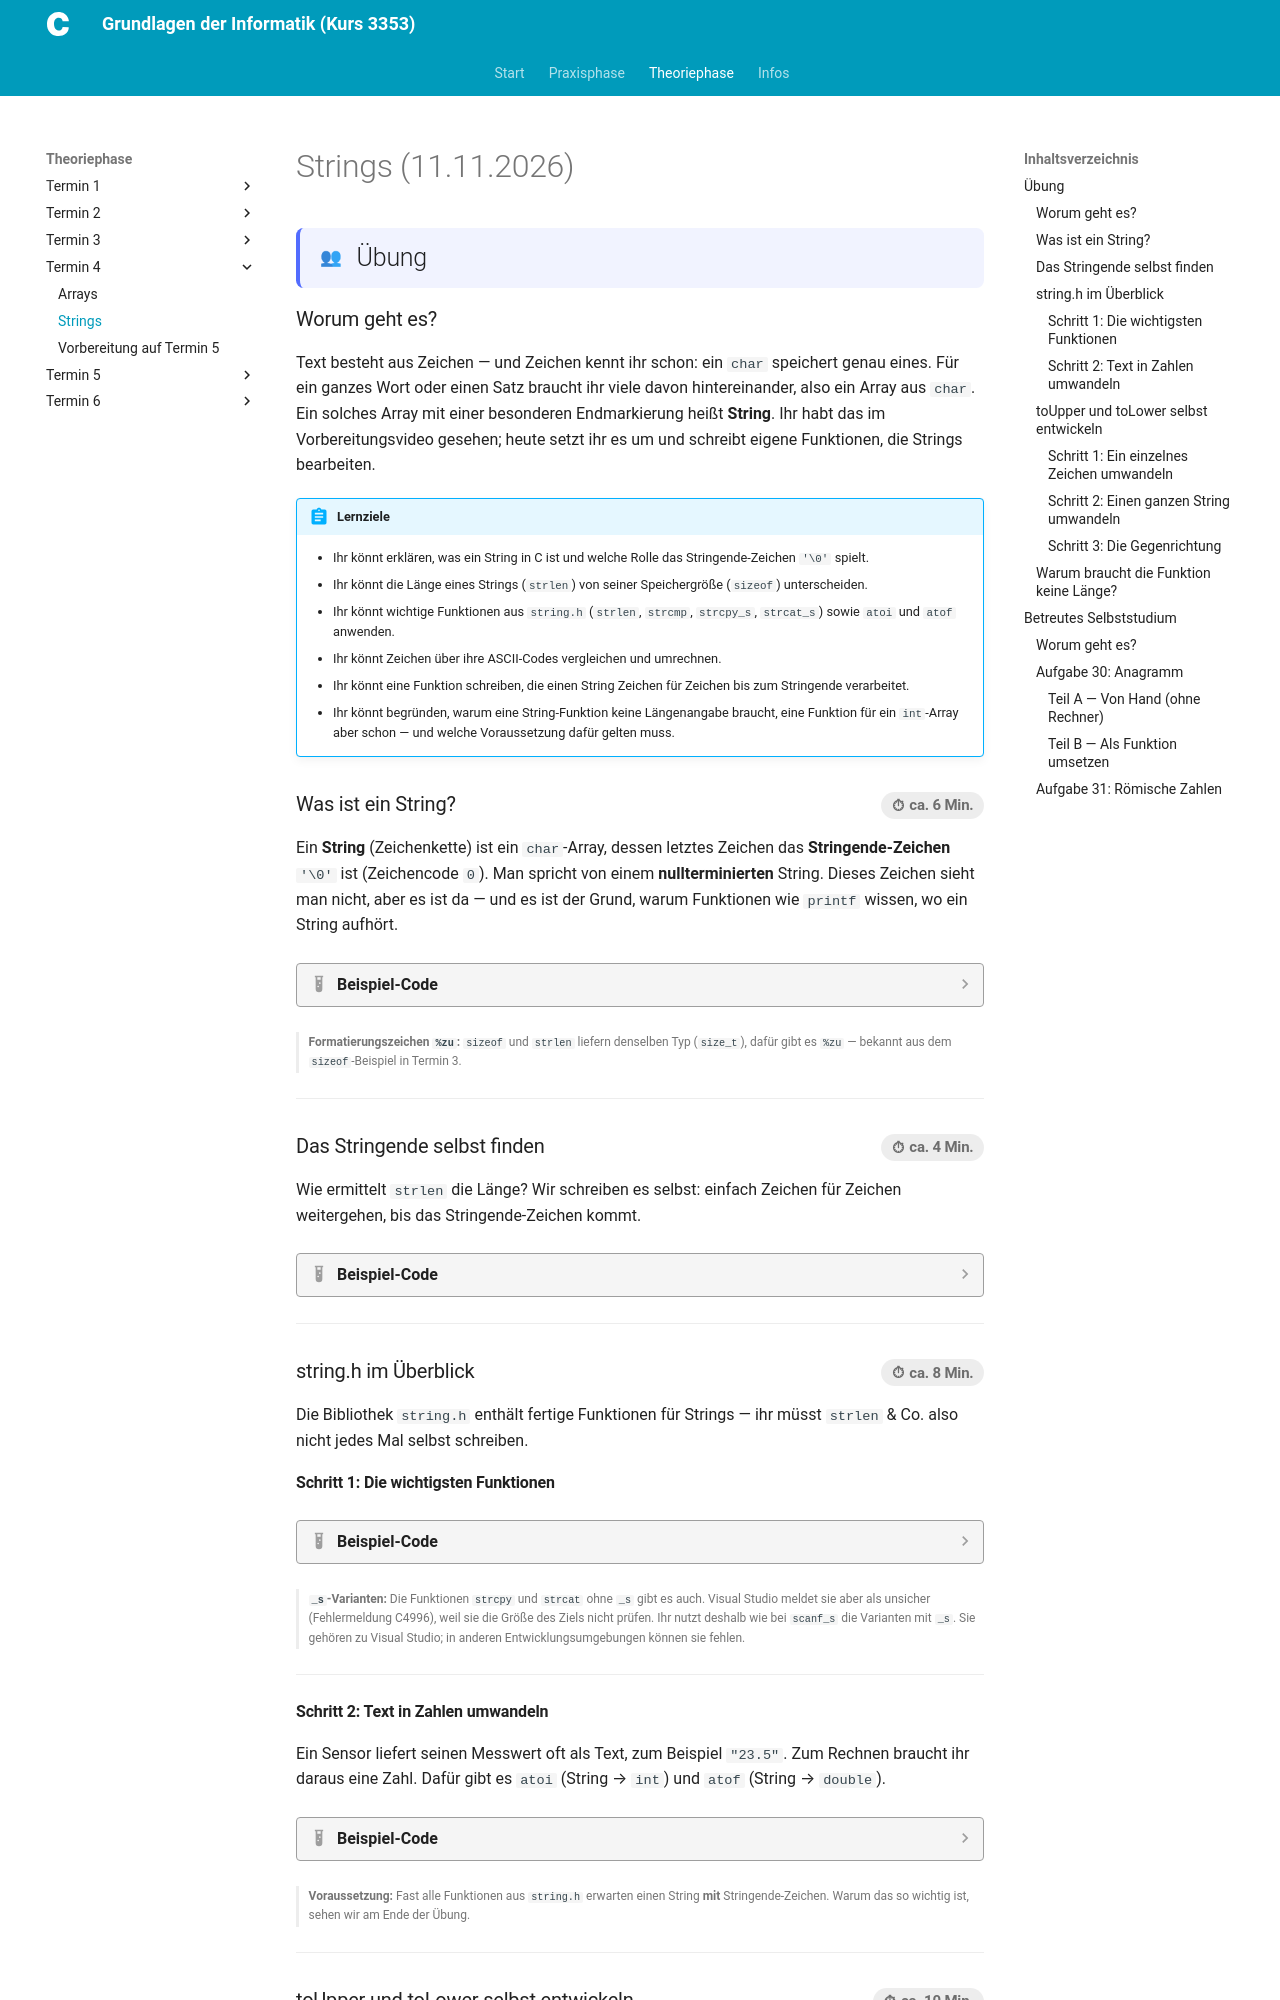

repository: christoecker/Kurs_3353_GrundlagenDerInformatik · page: 02-theoriephase/termin-04/block-09/index.html · generator: mkdocs

---
typ: theoriephase-block
termin: 4
block_id: "09"
datum: "2026-11-11"
kurztitel: "Strings"
thema: "Strings (Zeichenketten) und string.h"
lernziele:
  - "Du kannst erklären, was ein String in C ist und welche Rolle das Stringende-Zeichen '\\0' spielt."
  - "Du kannst die Länge eines Strings (strlen) von seiner Speichergröße (sizeof) unterscheiden."
  - "Du kannst wichtige Funktionen aus string.h (strlen, strcmp, strcpy_s, strcat_s) sowie atoi und atof anwenden."
  - "Du kannst Zeichen über ihre ASCII-Codes vergleichen und umrechnen."
  - "Du kannst eine Funktion schreiben, die einen String Zeichen für Zeichen bis zum Stringende verarbeitet."
  - "Du kannst begründen, warum eine String-Funktion keine Längenangabe braucht, eine Funktion für ein int-Array aber schon — und welche Voraussetzung dafür gelten muss."
musterloesungen_sichtbar: true
ki_einsatz: stufe_0_ohne
clean_code: []
bearbeitungsstatus: fertig
publish_date: "2026-11-11"
---

# Strings (11.11.2026)

## Übung { .modus-uebung }

### Worum geht es?

Text besteht aus Zeichen — und Zeichen kennt ihr schon: ein `char` speichert
genau eines. Für ein ganzes Wort oder einen Satz braucht ihr viele davon
hintereinander, also ein Array aus `char`. Ein solches Array mit einer
besonderen Endmarkierung heißt **String**. Ihr habt das im
Vorbereitungsvideo gesehen; heute setzt ihr es um und schreibt eigene
Funktionen, die Strings bearbeiten.

!!! abstract "Lernziele"
    - Ihr könnt erklären, was ein String in C ist und welche Rolle das
      Stringende-Zeichen `'\0'` spielt.
    - Ihr könnt die Länge eines Strings (`strlen`) von seiner Speichergröße
      (`sizeof`) unterscheiden.
    - Ihr könnt wichtige Funktionen aus `string.h` (`strlen`, `strcmp`,
      `strcpy_s`, `strcat_s`) sowie `atoi` und `atof` anwenden.
    - Ihr könnt Zeichen über ihre ASCII-Codes vergleichen und umrechnen.
    - Ihr könnt eine Funktion schreiben, die einen String Zeichen für
      Zeichen bis zum Stringende verarbeitet.
    - Ihr könnt begründen, warum eine String-Funktion keine Längenangabe
      braucht, eine Funktion für ein `int`-Array aber schon — und welche
      Voraussetzung dafür gelten muss.


### Was ist ein String? <span class="zeitangabe">ca. 6 Min.</span> { data-toc-label="Was ist ein String?" }

Ein **String** (Zeichenkette) ist ein `char`-Array, dessen letztes Zeichen
das **Stringende-Zeichen** `'\0'` ist (Zeichencode `0`). Man spricht von
einem **nullterminierten** String. Dieses Zeichen sieht man nicht, aber es
ist da — und es ist der Grund, warum Funktionen wie `printf` wissen, wo ein
String aufhört.

??? quote livecoding "Beispiel-Code"
    ```c linenums="1"
    --8<-- "02-theoriephase/termin-04/code/live-09-1-string-grundlagen.c"
    ```

    1. Bei `[]` ohne Größenangabe zählt der Compiler die Zeichen und hängt
       das Stringende-Zeichen selbst an: `"Hallo"` belegt 6 Elemente.
    2. Dasselbe von Hand geschrieben: Das letzte Element ist das
       Stringende-Zeichen `'\0'`.
    3. `%s` gibt Zeichen aus, bis das erste `'\0'` kommt.
    4. `sizeof` zählt das Stringende-Zeichen mit (6 Byte), `strlen` zählt
       nur die Zeichen davor (5).
    5. Einzelne Zeichen lassen sich wie bei jedem Array ändern. Ein einzelnes
       Zeichen steht dabei in Apostrophen, ein ganzer String in
       Anführungszeichen.
    6. Ein `'\0'` mitten im String verkürzt ihn: Für `printf` und `strlen`
       endet der String jetzt dort — obwohl die restlichen Zeichen noch im
       Speicher liegen.

**Formatierungszeichen `%zu`:** `sizeof` und `strlen` liefern denselben
Typ (`size_t`), dafür gibt es `%zu` — bekannt aus dem `sizeof`-Beispiel in
Termin 3.
{: .hinweis-klein }

---

### Das Stringende selbst finden <span class="zeitangabe">ca. 4 Min.</span> { data-toc-label="Das Stringende selbst finden" }

Wie ermittelt `strlen` die Länge? Wir schreiben es selbst: einfach Zeichen
für Zeichen weitergehen, bis das Stringende-Zeichen kommt.

??? quote livecoding "Beispiel-Code"
    ```c linenums="1"
    --8<-- "02-theoriephase/termin-04/code/live-09-2-laenge-selbst.c"
    ```

    1. Die Funktion bekommt nur den String — keinen Längenparameter, anders
       als bei den `int`-Arrays aus der Übung eben.
    2. Die Schleife läuft, bis das Stringende-Zeichen erreicht ist.

---

### string.h im Überblick <span class="zeitangabe">ca. 8 Min.</span> { data-toc-label="string.h im Überblick" }

Die Bibliothek `string.h` enthält fertige Funktionen für Strings — ihr müsst
`strlen` & Co. also nicht jedes Mal selbst schreiben.
